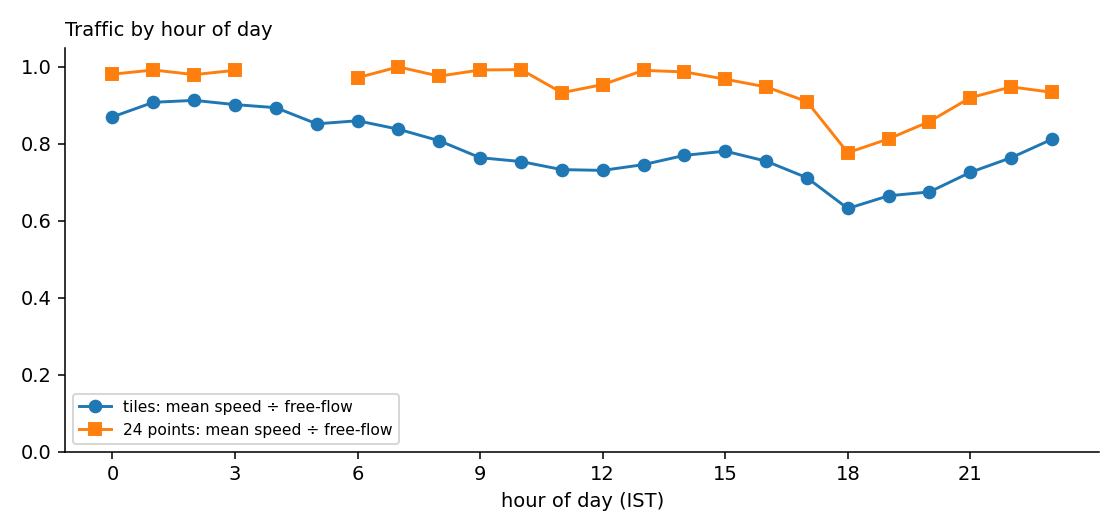

Source data for this figure (header and first rows):
hour_ist, tile_mean_level, tile_road_pieces_per_poll, points_mean_ratio
0, 0.87, 185.0, 0.981
1, 0.908, 155.2, 0.992
2, 0.913, 149.8, 0.98
3, 0.902, 151.8, 0.991
4, 0.894, 160.0, 
5, 0.852, 176.0, 
6, 0.86, 183.8, 0.972
7, 0.838, 225.5, 1.0
8, 0.808, 286.5, 0.976
9, 0.764, 420.0, 0.992
10, 0.754, 554.2, 0.993
11, 0.733, 669.0, 0.933
12, 0.731, 669.2, 0.954
13, 0.746, 553.5, 0.991
14, 0.77, 448.5, 0.987
15, 0.781, 407.7, 0.968
16, 0.755, 520.8, 0.948
17, 0.712, 891.2, 0.91
18, 0.632, 1422, 0.777
19, 0.665, 1270, 0.813
20, 0.675, 1162, 0.858
21, 0.726, 779.3, 0.92
22, 0.764, 467.0, 0.948
23, 0.812, 275.0, 0.934
